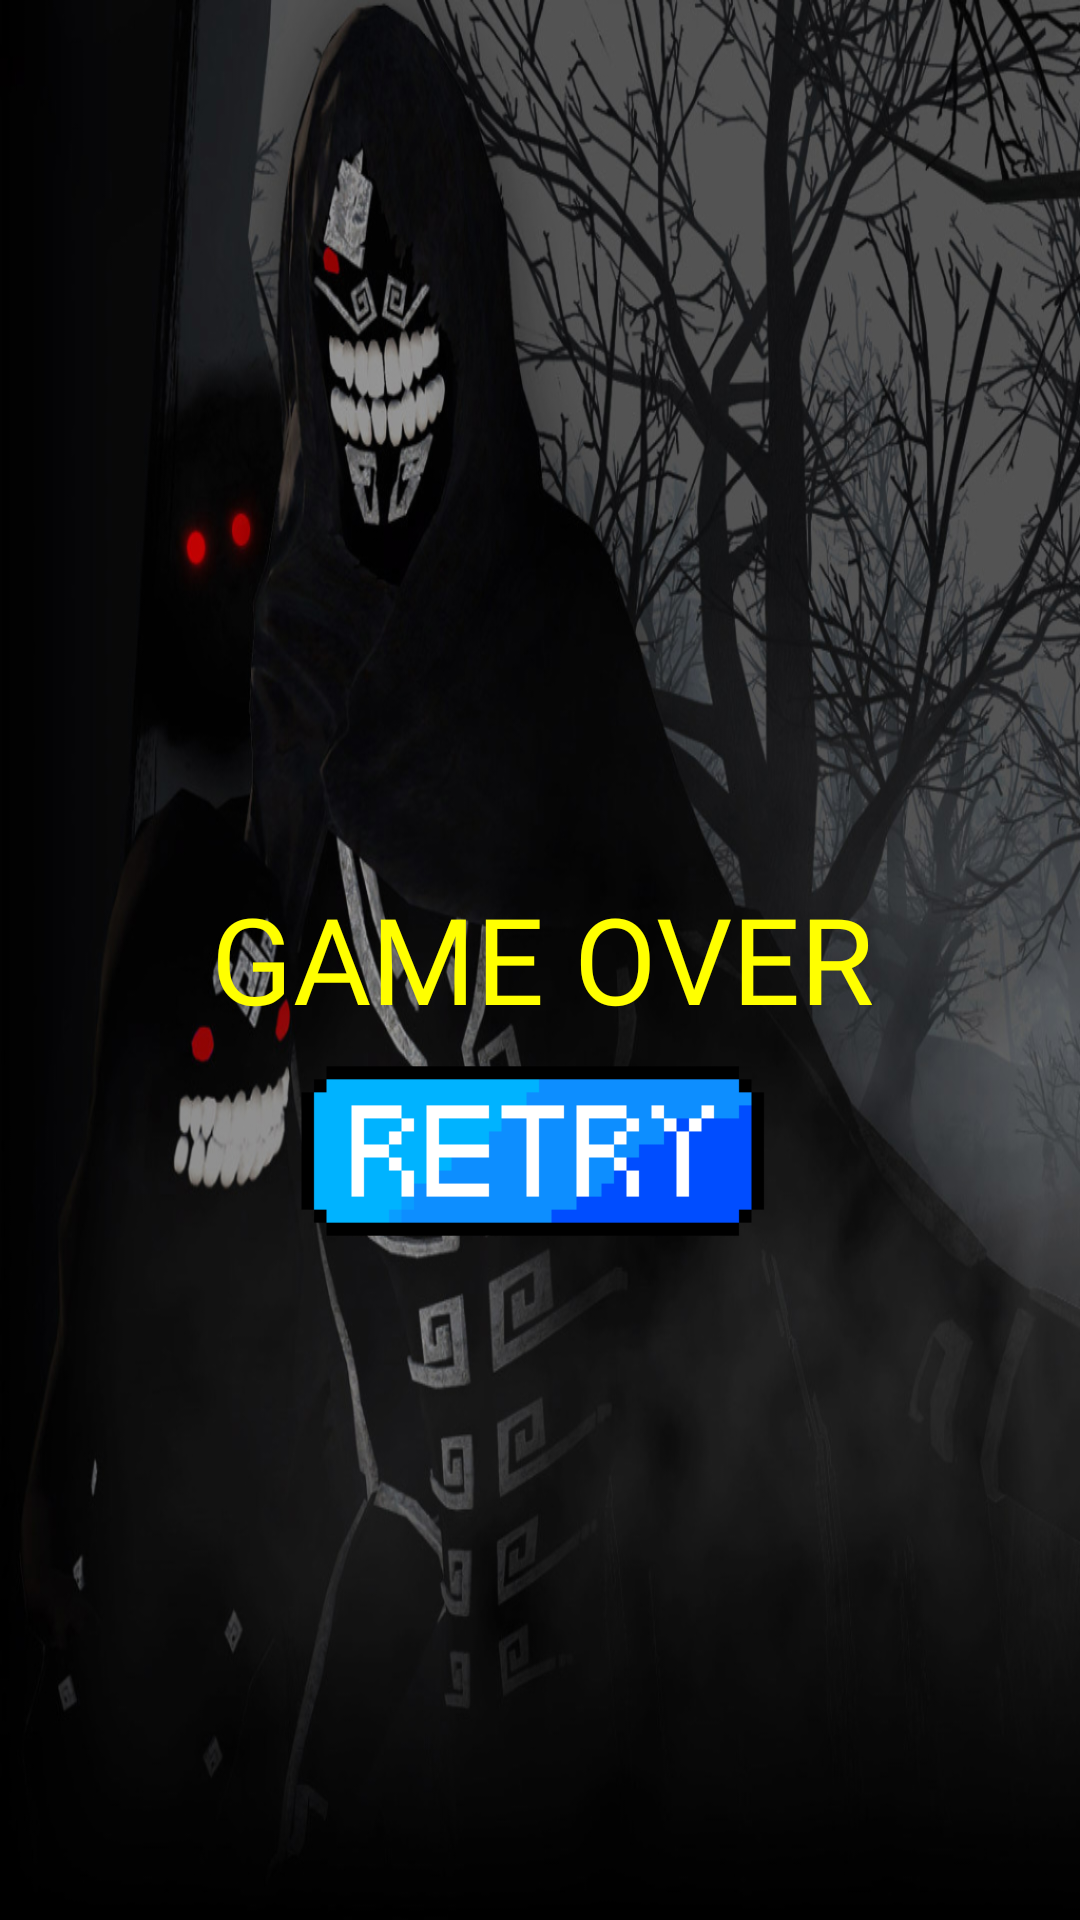

Reconstruct the res/layout file that produces this screen, plus the resources it refers to.
<!-- AndroidManifest.xml: application theme Theme.SocialAppV4 -->
<!-- res/layout/activity_game_over.xml -->
<?xml version="1.0" encoding="utf-8"?>
<androidx.constraintlayout.widget.ConstraintLayout
    xmlns:android="http://schemas.android.com/apk/res/android"
    xmlns:app="http://schemas.android.com/apk/res-auto"
    xmlns:tools="http://schemas.android.com/tools"
    android:layout_width="match_parent"
    android:layout_height="match_parent"
    tools:context=".besdblackspiritgame.GameOver"
    android:background="@drawable/backgroundgame">




    <TextView
        android:id="@+id/gameOver"
        android:layout_width="wrap_content"
        android:layout_height="wrap_content"
        android:layout_centerHorizontal="true"
        android:fontFamily="@font/fonta"
        android:text="GAME OVER"
        android:textColor="@color/colorYellow"
        android:textSize="40sp"
        app:layout_constraintBottom_toBottomOf="parent"
        app:layout_constraintEnd_toEndOf="parent"
        app:layout_constraintHorizontal_bias="0.505"
        app:layout_constraintStart_toStartOf="parent"
        app:layout_constraintTop_toTopOf="parent"
        app:layout_constraintVertical_bias="0.499" />

    <ImageButton
        android:id="@+id/btnRestart"
        android:layout_width="200dp"
        android:layout_height="100dp"
        android:layout_below="@+id/gameOver"
        android:layout_centerHorizontal="true"
        android:background="@drawable/retry"
        app:layout_constraintBottom_toBottomOf="parent"
        app:layout_constraintEnd_toEndOf="parent"
        app:layout_constraintHorizontal_bias="0.497"
        app:layout_constraintStart_toStartOf="parent"
        app:layout_constraintTop_toTopOf="parent"
        app:layout_constraintVertical_bias="0.618" />

</androidx.constraintlayout.widget.ConstraintLayout>
<!-- resources referenced by this layout -->
<resources>
  <color name="colorYellow">#ff0</color>
  <!-- drawable backgroundgame: jpg bitmap (drawable-v24, 397835 bytes) -->
  <!-- drawable retry: png bitmap (drawable-v24, 4703 bytes) -->
  <style name="Theme.SocialAppV4" parent="Theme.MaterialComponents.DayNight.NoActionBar">
          
  
          
  
          
          <item name="android:statusBarColor" tools:targetApi="l">?attr/colorPrimaryVariant</item>
          
      </style>
</resources>
